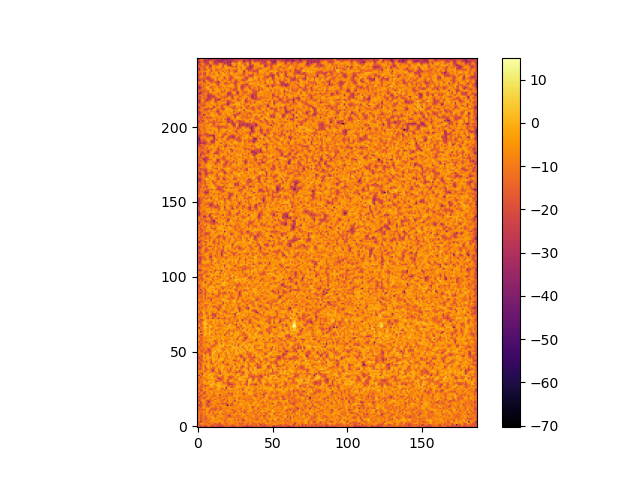

Values plotted in this chart, from the file beside it:
-1.835636286024195485e+01, -1.548003815477935774e+01, -2.610887058539081451e+01, -1.685695924683105673e+01, -2.009936029148014569e+01, -2.872075287446529046e+01, -2.267209801832988347e+01, -1.366308862084837195e+01, -1.312464940628737153e+01, -2.700893709093513095e+01, -2.182182903775196792e+01, -2.217985126932363471e+01, -1.541083319998837098e+01, -2.244137902740451196e+01, -2.238691461027590535e+01, -2.878307958231278718e+01, -1.981635922414675477e+01, -2.688766991510217252e+01, -1.694058948089249483e+01, -1.720273651707868368e+01, -1.309824029465606721e+01, -1.680889506221483032e+01, -2.160249586711806558e+01, -1.773848234727187645e+01
-1.801116181034734609e+01, -1.577852505271843953e+01, -1.175189232106389703e+01, -7.997475046572227519e+00, -9.035189857427669224e+00, -1.291231927705013760e+01, -8.598074320365194367e+00, -7.995229154411561012e+00, -1.148736452551548837e+01, -1.172576833162675136e+01, -1.705372600668124505e+01, -1.600930077783642247e+01, -1.542371406559339775e+01, -2.026278325138112990e+01, -1.534374542929476348e+01, -1.947559598102904488e+01, -1.721016481651795971e+01, -1.064290634890875431e+01, -9.876727352163353402e+00, -1.187290941325797000e+01, -1.715837097496309838e+01, -6.345715591804548694e+00, -6.636195552141625598e+00, -1.936141871136642578e+01
-1.692011190471886550e+01, -1.589156952638954934e+01, -8.447407959023928825e+00, -3.632461645659092575e+00, -1.078182621752572778e+01, -9.313171839330257384e+00, -9.220779802278288528e+00, -1.455409942670694612e+01, -1.627093328919799120e+01, -6.191212705396951677e+00, -1.090596844629118323e+01, -1.148616424368099409e+01, -1.673056975644379918e+01, -6.163345291566826312e+00, -1.970381061034538206e+01, -1.985797437599878990e+01, -4.610430454111330789e+00, -7.587141871282245376e+00, -1.043902318644821392e+01, -1.758913426406888192e+01, -9.441770874406397951e+00, -6.003415966925636837e+00, -9.140302511879964342e+00, -2.948636798890427180e+00
-2.752079596986032684e+01, -1.219460688576720386e+01, -3.008560337484208347e+01, -2.061153636532473854e+01, -5.341432499614757745e+00, -1.566822949132022735e+01, -1.301852986536531986e+01, -8.962350670074508585e+00, -3.840081171115743430e+00, -1.292783719192457603e+01, -1.571217978859830389e+00, -8.853162931278172110e+00, -1.272264656361455026e+00, -3.574981278411875962e+00, -4.799643787454638044e+00, -5.775469774539389256e+00, -4.329389008448082166e+00, -5.489674655197100961e+00, -1.607586067172942279e+01, -8.304697807197696235e+00, -3.342283520257274265e+00, -1.314176275324564003e+01, -1.189439023927732153e+00, -7.720150865165194887e+00
-9.429129648867359492e+00, -9.519811034042367837e+00, -1.873070745281802019e+01, -1.169568782575975874e+01, -1.476519660364198927e+01, -1.140007091885466295e+01, -1.109722297111501632e+01, -1.505733135492519459e+01, -1.042928344009939323e+01, 8.701057793865563106e-02, -8.431170547975625595e+00, -1.134909061702969346e+00, -1.368610465776199092e+01, -8.422142820173208477e+00, -2.282661063541233659e+00, -3.543925426155253966e+00, -6.555108664977733923e+00, -9.504427720436982696e+00, -1.500948583101651934e+01, -1.147263563328813341e+01, -9.950821923658933699e+00, -4.750250809705996780e+00, -4.814949068414740907e+00, -1.081657879536233580e+01
-1.159098828055208230e+01, -9.548088279423241787e+00, -2.141520370482996682e+01, -1.585822835792225938e+01, -1.030387316089512595e+01, -1.732540851951152661e+01, -1.810515522231684926e+01, -5.684781215824536993e+00, -1.304493586800830229e+01, -1.200059044525749741e+01, -1.395299142715195062e+00, -3.907733576953974719e+00, -4.439493801256015004e+00, -4.022929941854370028e+00, -9.419523380362916143e+00, -9.568566586101583837e+00, -1.564104685161552410e+01, -4.964706379101528455e+00, -9.445666928554951269e+00, -1.546641590656091303e+01, -4.950305679931059188e+00, -2.210963383079926459e+00, -3.006831138926260305e+00, -2.412700241881024166e+00
-2.584254602931824607e+01, -8.812878431056239137e+00, -1.706882037298764843e+01, -1.273809539931780144e+01, -7.124550738120264626e+00, -2.133936069489029919e+01, -1.007513436739387203e+01, -5.932422610664170648e+00, -8.417964138061277524e+00, -1.421906029515726644e+00, -2.169467267402351573e-01, -8.088510611498247016e+00, -1.266526326559819715e+01, -5.808318403501012916e+00, -6.542337347165777750e+00, -5.748316543667853828e+00, -5.108747455196974485e+00, -7.587212131059066778e+00, -9.797419119476064253e+00, -8.131459868500769517e+00, -1.632367224975343589e+01, -1.021034254529786800e+01, -1.668344861163630100e+01, -1.013369019041563490e+01
-1.264360726389908329e+01, -8.133507313659102067e+00, -2.154983784995634366e+01, -1.375138958401451106e+01, -1.106873858870850214e+01, -1.224901847957242929e+01, -9.421756060991247850e+00, -9.991937064715568084e+00, -1.344471086982311103e+00, -1.406950567228448357e+01, -3.571945041377122543e+00, -1.464105994873576222e+01, -1.704212747044011422e+01, -1.896446292427463209e+00, -6.009230349375243918e+00, -4.683904217433887851e+00, -2.549922030934083761e+00, -7.122661736160573298e+00, -9.575416432691021384e+00, -1.290471375138037224e+01, -1.478689286332079966e+01, -3.114527102850866314e+01, -1.487355036449054779e+01, -1.223582835634407573e+01
-1.382769159290609906e+01, -1.066329812349359862e+01, -1.319597966929712918e+01, -1.706618684411295561e+01, -7.489573870533412503e+00, -8.788763403016400133e+00, -5.031576650626798042e+00, -2.339514591345316141e+00, -1.163980955876351864e+01, -1.470936655487851130e+00, -1.449407848290161027e+01, -9.049117676232036445e+00, -1.080559313180445358e+01, -1.661790071687193659e+01, -1.158753350894196288e+01, -3.436464498061605255e+00, -1.137140174296617090e+01, -1.794182221712690506e+01, -9.914231643018789342e+00, -1.286085305386816557e+01, -7.559911957308691477e+00, -1.530255171567441863e+01, -1.046836831785448219e+01, -5.497073547695459972e+00
-8.965660293406157777e+00, -1.023726509880736657e+01, -1.565029653066716975e+01, -1.031297619508115915e+01, -5.525657311349294609e+00, -1.391974551503385982e+01, -3.587995153381670743e+00, -1.385834009625897423e+01, -1.279879321354095012e+01, -2.863621674133491446e+00, -1.586107329198203075e+01, -9.213846917909073397e+00, -6.379957627622447447e+00, -7.688372896745965690e+00, -8.117282159950775622e+00, -1.259264342500641121e+00, -8.258696174729626804e+00, -4.634169973106474494e+00, -1.011760825717867363e+01, -1.127941097211542143e+01, -6.377085061672913113e+00, -9.342980016566700741e+00, -1.320873795098441228e+01, -8.796639006470702071e+00
-9.647200897141221532e+00, -1.208922496036798933e+01, -1.046031018368627663e+01, -7.433990905815479167e+00, -6.801129160697466425e+00, -1.102763002878105247e+01, -1.274956510162990941e+00, -1.025562141161888263e+01, -1.676517991547687458e+01, -7.977887010620477781e+00, -1.200850762751885270e+01, -8.113744622696525965e+00, -4.148944373718123302e+00, -4.798621468468160067e+00, -9.904214674771848692e+00, -4.900525857196261215e-01, -6.025399549505980890e-01, -1.444418917379000433e+01, -1.174670792490421078e+01, -9.541796684957452257e+00, -6.284159144384916296e+00, -3.520056683758281402e+00, -4.152695298020891101e+00, -1.118449129646620754e+01
-1.253412249281309343e+01, -1.784598621295212695e+01, -1.616484206140248148e+01, -1.931001707723807570e+01, -1.277193766702327871e+01, -1.339582267625376844e+01, -3.551666631993127154e+00, -2.670508270264037698e+00, -1.374303808873534294e+01, -1.740114021405001310e+01, -1.050036142642491299e+01, -1.993171098563734134e+01, -2.438476800327397598e+01, -9.052587660192893182e+00, -5.891991827895858513e+00, -2.381591682892142359e+01, -1.232552211904095785e+01, -4.049934202219695578e+00, -8.464801318166777833e+00, -5.718971847172213963e+00, -2.327935894683082374e+00, -1.026622280131215526e+01, -7.016419488742453581e+00, -1.848180405236750801e+01
-1.269189281222538668e+01, -1.497633937282010841e+01, -1.290231439816642123e+01, -8.992505190213925914e+00, -9.128990977635764281e+00, -8.371939916142355997e+00, -5.004854984985687594e+00, -2.637805978454842659e+00, -5.935757920803093945e+00, -1.331701600878357894e+01, -2.223062288828367983e+01, -1.281549807446486255e+01, -1.733417864781718620e+01, -1.680388802835156525e+01, -6.956482822819484824e+00, -1.604977564917956556e+01, -1.327786248546981795e+01, -1.196802760393684117e+01, -5.955610718388538061e+00, -1.230118899065614890e+01, -1.313509319256224828e+01, -4.875811892746283682e+00, -7.469697603198303781e+00, -6.019133302890664616e+00
-1.688344975220041277e+01, -1.131267035866330772e+01, -2.419336995862087036e+01, -9.796361779611197917e+00, -8.732997951712918594e-01, -9.545652827484264691e+00, -1.026331296476727672e+01, -2.390858466424133155e+01, -8.892828754007695125e+00, -4.658828221649506496e+00, -6.613837984004192094e+00, -5.431087481673564810e+00, -1.652016161570677610e+01, -7.064387223889315948e+00, -5.820801036304458442e+00, -1.606948029383964638e+01, -1.155216783606609177e+01, -2.952985238398839751e+00, -4.859314272636408027e+00, -7.561143027046846044e+00, -5.908599817261636744e+00, -8.083706996634145270e+00, -5.470380088900359539e+00, -6.388626837490970267e+00
-2.160528330112695983e+01, -3.274018240473544239e+01, -1.999226245917506262e+01, -1.588660088025092243e+01, -1.056419658400817951e+01, -7.778307931101222650e+00, -1.922561518131593061e+01, -2.147653866083773266e+01, -1.865886454714196319e+01, -9.875233645462920151e+00, -8.835684887748797678e+00, -9.932670123453819500e+00, -8.246520293269586688e+00, -8.836779710238653607e+00, -1.138829210816301440e+01, -5.364940738276811949e+00, -3.450428156020486803e+00, -6.855240793386264464e+00, -6.052984419492341672e+00, -1.335461432052447961e+01, -5.751448192481628752e+01, -7.871525297959949263e+00, -2.099116788602949413e+01, -1.773892889726700872e+01
-1.455531084895905813e+01, -1.058646820858433202e+01, -2.073875509885475665e+01, -1.536202787956310978e+01, -5.204978718885808320e+00, -6.468355416078757081e+00, -2.710390910696327538e+01, -1.053317913414440632e+01, -1.143320159684476423e+01, -1.285177832259693531e+01, -8.383750177572213858e+00, -4.662431039479165484e+00, -6.761416236492310716e+00, -1.199483398649645949e+01, -1.451817544142155292e+01, -9.613005462289525127e+00, -1.546254021142592805e+01, -2.379231550043413534e+01, -1.229688667177494743e+01, -2.574109266697803378e+01, -1.453413906845823789e+01, -5.501449790610108970e+00, -1.277951277978752920e+01, -2.410542762055786170e+01
-1.508679506735846054e+01, -9.491620370695281750e+00, -2.865176952764336704e+01, -6.601997039168271186e+00, -8.182658747166549063e+00, -9.956574768641818451e+00, -1.080519362806114891e+01, -3.226068640696387035e+01, -2.060384522724514511e+01, -6.656688709295447204e+00, -5.958481048885102993e+00, -3.872590564765673982e+00, -1.088557464584254575e+01, -8.117276472985189173e+00, -3.992109568187776070e+00, -7.751343891149798715e+00, -1.221858735233156246e+01, -7.197322085786280965e+00, -8.703869867720271714e+00, -1.213460304858982397e+01, -8.515641689034277206e+00, -5.954171237152240614e+00, -2.139685172742499919e+00, -1.224398848257751204e+01
-1.389451138845202038e+01, -2.661739242109609194e+01, -1.348681053122780327e+01, -5.155577189806828109e+00, -1.698204649649520892e+00, -8.235714639106557655e+00, -1.848332360195568924e+01, -2.608964466978326868e+01, -2.117414496813498204e+01, -9.355125187050374436e+00, -1.553626871039382706e+01, -3.981838735932667461e+00, -2.431612593076351025e+00, -7.645647466464433606e+00, -3.632360134804742735e+00, -1.131276256216903775e+01, -1.330158355408143755e+01, -1.333884483671513621e+01, -4.711536271431974399e+00, -6.776890851475750210e+00, -2.180573948370077630e+01, -2.830555711271482533e+00, -6.224777117692572581e+00, -6.150802427514939552e+00
-1.622314229033993271e+01, -1.690184621998659509e+01, -1.201685929540663267e+01, -9.303118591399133663e+00, -8.414624692430972885e+00, -9.289307641295303952e+00, -7.988732944098729583e+00, -6.861766505651369918e+00, -1.793606231797251738e+01, -8.763385306558436838e+00, -5.138185756792459813e+00, -1.139662578145517102e+01, -1.830896218186046909e+01, -5.352436484341000167e+00, -8.609923411295435258e+00, -8.585490082147755331e+00, -9.674570201257445490e+00, -1.222387998326151859e+01, -1.698854396970023473e+01, -6.699259715258540915e+00, -1.243904982847926455e+01, -1.672442744338643594e+00, -8.565803647851945257e+00, -2.508689682800460119e+00
-1.328783161865247031e+01, -2.178080279740750314e+01, -1.651281585731286228e+01, -8.624148166696667062e+00, -2.625291568536942677e+01, -1.589412537703417883e+01, -9.020027037981195761e+00, -1.886145655029885404e+00, -5.703628747618953554e+00, -1.540465535563713928e+01, -8.004361970447908092e+00, -3.334336925930159179e+00, -3.077354877930563504e+00, -1.098172290408209584e+01, -1.091231848690691741e+01, -1.533844665469747071e+01, -7.558119057851248712e+00, -5.095391752648914974e+00, -1.032454071213345692e+01, -8.677064439517430117e+00, -9.712721015834905103e+00, -1.007958859438427890e+00, -3.754483046233291876e+00, -9.169693750697803125e+00
-1.078904404480113399e+01, -2.073882643467742426e+01, -1.548838528363705791e+01, -1.302556138680334996e+01, -5.152308689419009546e+00, -8.958647145806747147e+00, -1.536551834934256533e+01, -8.901660119386331615e+00, -7.845107119587453326e+00, -6.388036595533613138e+00, -1.305143947382784830e+01, -1.820161700914864156e+01, -1.065788663032855155e+01, -4.628214249637661482e+00, -6.132526854118954596e+00, -1.632584321936159455e+01, -7.226389814828353408e+00, -1.477470485474741579e+01, -7.601643128890980705e+00, -1.957635419049510972e+01, -8.532416572766161167e+00, -1.275996999630229567e+01, -8.607916372278641148e+00, -6.795299893403305092e+00
-8.211892319992065481e+00, -1.016632230972944484e+01, -1.809158645490917294e+01, -1.642824999131604358e+01, -1.202388185879540572e+01, -6.555554266085885651e+00, -1.268282621311555225e+01, -6.318073767070274016e+00, -3.663146305215871923e+00, -4.380717269476163800e+00, -1.413516287987087061e+01, -7.579425995721818410e+00, -1.236989426800765024e+01, -3.264512788283782108e+00, -1.075331337270234400e+01, -2.937839584646965108e+01, -3.848490937328816752e+00, -6.692589476473433940e+00, -7.509423018369770553e+00, -1.102205275294378950e+01, -1.190608627490187743e+01, -6.601821572860661291e+00, -1.265100322559048429e+01, -2.599039210712624026e+01
-5.896300776007326050e+00, -2.738183603435421887e+01, -6.650421896868381921e+00, -9.908382458626828537e+00, -2.080038243172249679e+01, -2.209442048652014989e+01, -3.549464083802869041e+00, -6.404028050598644661e+00, -1.428135544790295697e+01, -4.119003007612839440e+00, -5.881954355768746368e+00, -1.380853295508464207e+01, -1.980760382654591645e+00, -2.197707961964872059e+00, -2.234346132790405282e+00, -2.433522252622854154e+00, -5.360931881374715324e+00, -1.006480916805720760e+01, -1.135528779406873667e+01, -3.465301436323505513e+00, -1.457658965043860277e+01, -2.363162840406826604e+01, -1.135897344247874763e+01, -2.015789007095035146e+01
-1.269902848817184449e+01, -5.677327003633985569e+00, -1.644719790292323935e+01, -9.607004842237298448e+00, -1.141619862144500175e+01, -2.041651875115624648e+01, -6.268956852702879168e+00, -7.125610055027840062e+00, -4.245046193988727623e+00, -3.017890827718800573e+00, -2.875650327590313804e+00, -1.653181019939066587e+01, -3.048714261303961948e+00, -1.002257118912405609e+01, -8.717351663179348620e+00, -7.846233411405931335e+00, -1.014708686296734541e+01, -5.211660020832567852e+00, -2.767525497527889122e+00, -7.283473467009640601e+00, -6.737571625370332384e+00, -6.350083306354040502e+00, -3.616941692499579641e+00, -6.467543028951268091e+00
-2.287727949372310476e+01, -1.017334935124321404e+01, -2.426216968862953394e+01, -2.177652657958142868e+01, -3.429343476340551700e+00, -4.513702960081280580e+00, -5.046479491830469399e+00, -1.005178057060474295e+01, -6.648606270601305823e+00, -8.382427060047323408e+00, -1.118562278170392688e+01, -3.087753414625919568e+00, -7.349047227677719007e+00, -3.118263240450999341e+00, -1.948518113322555756e+00, -8.063630373896748083e+00, -1.167492687833456877e+01, -4.354863142860240899e+00, -1.878962631461882182e+01, -4.192662674032765935e+00, -9.413011480038464995e+00, -1.246854961029610109e+01, -5.581015477164519289e+00, -9.675625481309280573e+00
-1.302157172923417505e+01, -1.338391033813621611e+01, -1.469338800707912007e+01, -9.233730068733295937e+00, -1.830061583242244438e+00, -1.638240405088256679e+01, -1.053233204427703296e+00, -7.326226072881983242e+00, -1.276326192210592581e+01, -1.922345799464858374e+01, -1.305107407499542838e+01, -1.020341340665303242e+01, -7.941711261702803171e+00, -2.460207444248394992e+00, -6.320661510232048474e-01, -1.595973733065453537e+00, -1.387499227248308387e+01, -1.595330347851804476e+01, -1.769578761352670115e+00, -2.629282300299687591e+01, -4.260237104673283426e+00, 1.678649409954043659e+00, -8.139176057264446706e-01, -5.004520585566919699e+00
-1.422178071246018582e+01, -1.229567388511734549e+01, -1.686766479558846044e+01, -1.657892186251211442e+01, -9.395443520223112799e+00, -6.708451783524148837e+00, -6.931808905698537693e+00, -4.565402656205520771e+00, -2.452472942183803184e+00, -1.931196001226493930e+00, -2.139668795238309329e+00, -6.661799130500414279e+00, -1.472173227785869898e+01, -4.976412812693334686e+00, 2.035053344313529244e+00, -5.035403714474091075e+00, -2.431040242761505432e+00, -3.649005810967000052e+00, -1.073547266510948672e+00, -2.744453678363833049e+01, -6.601505662027451038e+00, -3.865505025861665445e+00, -1.711239591243210612e+01, -1.790010905100873018e+01
-1.519347227068719342e+01, -6.854432523339174743e+00, -1.693739447696894018e+01, -1.088421854203805061e+01, -1.204238242185251906e+01, -2.558380092658764227e+01, -1.606534304497564847e+01, -1.229113221362793951e+01, -8.486471471749734263e+00, 2.084349378046579382e+00, -2.374173362074608828e+00, -1.041934312067506241e+01, -2.158415536187423545e+00, -5.613956699288744634e-01, 3.321278300730405864e+00, 4.022308566436494814e+00, -3.223429536273197726e+00, -1.535012407183530048e+00, 1.386732716265197674e-01, -3.275686147147724547e+00, -1.499601709106652692e+01, -1.250354638930948425e+01, -1.114581707731517035e+01, -1.670656080801916232e+01
-1.154733798663663258e+01, -8.454929878411380884e+00, -6.492263390086295161e+00, -2.221609290789859159e+01, -8.737220637467881801e+00, -4.304717401604193583e+00, -4.744853103152226304e+00, -7.602150331139192474e+00, -2.810391126526742056e+00, 3.218241020287949006e+00, 2.847771808521732950e+00, -1.379802330549475098e+00, -5.546587703938998359e+00, 4.833623344143471723e-01, -1.233431302989870526e-01, -1.884914313416165887e+00, -7.893905017102198940e+00, -5.049051753909157725e+00, -8.150437243307553814e+00, -7.414358235750222903e+00, -1.322475699544486893e+01, -3.343835114504508255e+01, -2.032807955420261692e+01, -2.495614117169392898e+01
-2.240585256561012173e+01, -1.586500891746154451e+01, -1.123881274346162762e+01, -9.774575767198887988e+00, -3.636966689439706801e-01, -2.796861171922585321e+00, -4.142903168050056983e+00, -5.944210616042953088e-01, -3.724618386385767366e+00, -9.612302478296815167e+00, -7.015220472625666170e-01, -9.614136975470026769e-01, -9.894343957154422498e+00, -4.600081861216292367e+00, 8.247094551701580900e-02, -7.567351549808067901e-01, -1.024946869475815925e+00, -1.892905442730764420e+01, -1.369830734204366607e+01, -1.346528812554518062e+01, -2.005063022889805424e+01, -2.051761620950257736e+01, -1.416175635451102721e+01, -1.098369988168301248e+01
-2.257928709127460110e+01, -1.350718588726792291e+01, -1.076060167095507225e+01, -1.432690549587796625e+01, -3.802326116764281672e+00, -1.434456775706369314e+00, -1.263851315777760398e+01, -2.972039352668644607e+00, 1.800841589132439746e-01, -6.979560560093271970e-01, 2.193236285473654679e+00, -7.726847403190975960e+00, -1.483080065354787358e+01, -2.218984117975455561e+01, -7.762043302040537718e+00, -1.268664554932304611e+01, -9.326841893818061280e+00, -9.658919470023741738e+00, -3.215687769401469165e+00, -7.006439902905934325e+00, -2.023736239248677293e+01, -8.622366209611273646e+00, -9.392510012962862476e-01, -2.847069062301153419e+00
-2.100598188624974938e+01, -1.082319898191961727e+01, -8.380943427299671455e+00, -3.781140260514876950e+00, -6.847653234714630166e+00, -7.100014591561796706e+00, -1.362116185635690613e+01, -7.875406515267563634e+00, -8.060334631579674891e+00, -6.064765699526332376e+00, -4.022296051703894371e+00, -2.229156848116185863e+00, -1.102037028952346631e+01, -8.036539589147000839e+00, -1.355397642439188033e+01, -2.408593604498487650e+01, -1.910814386307568213e+01, -1.281882695937132333e+01, -4.178921442562961275e+00, -2.465625911024863726e+00, -2.003040187610791278e+01, -9.833231931577937956e+00, -3.596695682360352642e+00, -4.012820642990445386e+00
-7.342041016333019421e+00, -1.503682624675542456e+01, -1.541345037477414515e+01, -8.473587445352949388e+00, -1.460206470715048788e+01, -1.093328870750564441e+01, -5.251328914731628217e+00, -2.925247016245020149e+00, -2.480148529127345736e+00, 7.327141323923880289e-01, 7.298109977386946223e-01, -2.958274883095742602e+00, -2.710333000180030538e+00, -1.416299483694250583e+01, -3.211086080824251354e+01, -2.025097518831697130e+01, -1.707303397056200822e+01, -1.409605964329255556e+01, -5.326804949018284496e+00, 1.177693381996760102e+00, -7.011293866713863565e+00, -1.811931354091712620e+01, -2.132732836679448951e+01, -1.249424296510676413e+01
-1.071213431486441259e+01, -6.981817236848671726e+00, -2.039988008336813863e+01, -7.856841894642303537e+00, -5.677028918006520541e+00, -1.642585101239148582e+00, -5.119576655842347890e+00, -6.945871876457418992e-01, -5.540469683613715723e+00, -1.049597729936882828e+00, 1.212189531261156139e+00, -1.712896319178437921e+01, -7.575437087008105586e+00, -1.551214782901124245e+01, -8.696788489792357524e+00, -5.997850178158739887e+00, -1.558681658486489852e+01, -1.333362135356142453e+01, -1.776952844829442046e+00, -6.301890604420986364e+00, -7.596476692628235661e+00, -2.014365035829954564e+01, -1.958879957115546944e+01, -1.766225391216773133e+01
-7.267299123192247912e+00, -3.461751236200065307e+01, -7.954610808406650690e+00, -1.611635691842493401e+01, 1.741194588287557632e-01, -5.153808011973223024e+00, -1.124509219438750485e+01, -7.563487476106438567e-01, 6.704918887657728144e-01, -4.663118448494675050e+00, -1.250915375401595364e+00, -9.464023648823104651e+00, -1.152540133639453046e+01, -1.049315468286930120e+01, 2.059778955523984198e-02, 4.707539375013722327e-02, -1.632099974218082394e+00, -1.478912858759827031e+01, -4.762607250874205889e+00, -9.177102470254315802e-01, -1.974505556263439487e+00, -4.635746597818692472e+00, -9.972876936666775549e+00, -6.554466321474329504e+00
-1.094433165004548059e+01, -6.833997494850335030e+00, -1.164989341825721425e+01, -3.361450831274735407e+01, -5.890641727582160314e+00, -5.439145525331287034e-01, -4.860584579550671691e+00, -6.660356013330630987e+00, -8.166811870809993490e-01, 6.186063706077539193e-01, -4.236987102040942865e+00, -1.785015326579530104e+00, -4.986639204272877102e+00, -1.107181424815578552e+01, -6.528891246102295653e+00, -3.215859391828445979e+01, -1.003997192301394747e+01, -4.351248531717991641e-01, -2.486185960721935650e+00, -3.907973192658238837e+00, -2.942720068334317318e+00, -1.542909377603084220e+00, -2.826364056077171227e+00, -3.876137377308635834e+00
-1.088123707699429588e+01, -9.822818844998391086e+00, -1.415849967799668718e+01, -7.377604402162695862e+00, -1.042621350704210847e+01, -9.822828548553676598e+00, -6.508845713926067589e+00, -3.576827976297794365e+00, -1.069664100830164166e+01, -7.271018598163649038e+00, -9.647330793766835555e+00, -7.366953019600296138e+00, -1.368307631823421922e+01, -5.948166711960207742e+00, -1.736440018810160524e+01, -1.775958790423139178e+01, -4.029490687507859548e+00, -8.214647010189068510e+00, -1.369269060046891251e-01, -6.380584466764210205e+00, -6.860738364126495625e+00, -2.497708352478084493e+01, -2.577651833505881562e+00, -9.255224620989132234e+00
-7.377791801730521293e+00, -5.207821044141658362e+00, -5.878549548857150420e+00, -8.836242954706339248e+00, -3.657129155903924733e+00, -2.251893746450598854e+01, -6.236784462175374522e+00, -3.936919983362032305e+00, -1.677336003264609188e+00, -1.591953504434575883e+01, -3.248114917762570286e+01, -1.960072693468996619e+01, -1.762479187532106195e+00, -8.098006546339233669e-01, -1.587599031416178263e+01, -1.491895582536750808e+01, -3.079153720798143978e-01, -1.657780715211596201e+00, -6.768588506295875717e+00, -1.122424903398422602e+00, -1.730018797191533864e+01, -8.835942085312778360e+00, -1.673816776135534212e+01, -3.521974967924718314e+00
-1.039082163825698757e+01, -2.069485004708572973e+01, -1.970264438453516220e+01, -1.182260828089322402e+01, -1.748159966518824326e+00, -1.006530588911838464e+01, -1.964449554040247037e+01, -9.003137308326698118e+00, -7.840592983878137190e+00, -1.728053349367414171e+01, -1.726305822054522565e+01, -1.880796129890636337e+01, -9.252972022886167824e-01, -1.972142015305112794e+00, -1.933957573165999833e+01, -4.454083554039337756e+00, 1.838644102461544083e+00, -9.425249139756765260e+00, -6.422011001860338908e+00, -7.078894133184871151e+00, -1.356770306957360894e+01, -7.832721061539830387e+00, -2.014238760024191066e+01, -8.314840809032070013e+00
-1.407530609434256874e+01, -1.496817633839614814e+01, -1.634404549896193259e+01, -8.066796336891894015e+00, -3.128208210537220424e+00, -2.099943766394688183e+01, -9.269916312065408448e+00, -8.952223124846592217e-01, -3.045227957760216597e+00, -9.086993714155360280e+00, -1.234523048944068435e+01, -1.910754588754765138e+01, -7.023375487902797865e+00, -2.662250846978004848e+00, -1.938489639397096509e+00, -6.596166876993728501e+00, -3.038499468437171336e-01, 1.154333985605600521e+00, -1.113371447314218088e+01, -3.547623794949168019e+00, -5.665539267090860420e+00, -3.358009672811269608e-01, -1.840757743620958564e+01, -2.956776434575742574e+00
-6.409907573922826174e+00, -1.229152195900084799e+01, -2.107836147400811910e+01, -9.906671768450131310e+00, -3.848284497196465814e+00, -2.007838755866546165e+01, -2.504396723455783125e+00, 3.178549247088912288e+00, -9.562808978887909817e+00, -5.865637687676081811e-03, -8.828848493181515877e+00, -4.761720165076379629e+00, -4.939629992521756385e+00, -1.402811441507147983e+01, -1.907210263508585246e+00, -2.505066729408370385e+00, -6.274594475433414864e-01, -2.333673008786397496e+00, -1.140745399846191610e+00, -7.216517339990281776e+00, -3.601340009354234706e+00, -8.247436903228926752e+00, -1.120545163466302396e+00, -2.081324890811931283e+01
-1.523899195051627942e+01, -1.541126935875323234e+01, -2.116905902987745236e+01, -8.995499068427765366e+00, -4.571747962606598215e+00, -1.184250967217612072e+01, -5.137513798278278365e+00, -1.882034978210218146e+00, -3.661317768181709731e+00, -5.212325995428521708e+00, -1.323094094184886771e+01, -1.915756053174216822e+00, -1.476773562356990421e+00, -1.137620364337116285e+01, -3.257418765668776306e+00, -1.003516542262170219e+01, -1.270628682587734426e+00, -4.898968321235879775e-01, -1.357648189367167291e+01, -1.172851483600262412e+01, -3.073466854810381221e+01, -4.428586909448036124e+00, -1.008225979172988929e+01, -1.703860304173504536e+00
-2.229026061642229806e+01, -1.907898273438553716e+01, -2.161644082908217968e+01, -9.713742489847064121e+00, -4.395502923815333141e+00, -2.424964896813979642e+00, -6.416404443348914910e+00, -4.532412500188640614e-01, -6.374479989477650932e+00, -1.960978365759207520e+01, -1.321773333402334316e+01, -8.878411807900171482e+00, -2.002278825773586401e+00, -5.241276354526753778e+00, -3.012175309100289411e+00, -7.373938311680200641e+00, -7.936773507323584553e+00, -1.740895237756600977e+01, -4.529221065959942116e+00, -9.512966105011939177e+00, -1.298787533332493283e+01, -1.067630075877832496e+01, 3.046503375816588810e-01, -4.565145767674358979e+00
-2.138605646999995713e+01, -1.625277079845064065e+01, -1.427921430519344348e+01, -7.404602029080635361e+00, -1.257245587676386123e+01, -9.750478877231470776e+00, -2.131545572909976016e+01, -7.044099482123832301e-01, -5.948130542952309696e+00, -2.080357272690249459e+01, -2.045504852223084313e+00, -1.975086345464907467e+00, -1.544265272181302961e+01, -1.113058764727300920e+00, -7.086447277690320234e+00, -6.498114017789879959e+00, -9.198327929471139086e+00, -2.670248070783003769e+01, -7.626464599040502890e+00, -5.570003037620709918e+00, -5.155117994524509584e+00, -1.684173130621634540e+00, -4.841971046981799809e+00, -2.230008665056891104e+00
-1.768630149729119694e+01, -1.200641519485141195e+01, -1.548906454829110402e+01, -2.675618271075945742e+01, -4.841193014799332062e+00, -4.633062361815525776e+00, -9.229155263886582361e+00, -6.178336102184545098e+00, -6.051246120623905433e+00, -1.663673050249444785e+01, 1.020637898434434643e+00, -2.437925025733272300e+00, -6.695260352198012299e+00, -1.101815337697166619e+01, 6.885372527115558583e-01, 8.756114924006140887e-01, -2.195385208369401653e+00, -3.071932729832868247e+00, -9.764516100923501085e+00, -6.651280840446611720e+00, 3.477674954375632455e-01, -8.615633133808206168e+00, 4.716200956227440955e-01, -7.711102502674687109e+00
-1.854795889860740843e+01, -1.872679584960444643e+01, -1.972065219161451211e+01, -1.040259783584133046e+01, -2.476531520775308248e+00, -6.917652637791902315e+00, -3.365332694976868488e+00, 1.958702174235968096e-01, -7.081385903097220158e+00, -1.461012657182798158e+01, 1.149992322578917925e+00, -1.031592894127018933e+00, -7.819828856928074945e-01, -1.025135199558508736e+00, -7.268374034564971886e+00, -1.002797163549921322e+00, 2.500311647452480912e+00, -8.569973716763505944e-01, -1.302463564382879113e+01, -3.790970584367423513e+00, -1.765311241131533393e+01, -3.888862225333715283e+00, -6.875273002354298058e+00, -2.671086399729935668e+00
-1.784261906400347186e+01, -2.400855752731803960e+01, -1.333175124863592487e+01, -1.624480544384778113e+01, -2.410764778249120610e+00, -1.536392669225005214e+01, -2.489520765581999751e+00, -3.092185887692663115e+00, 4.015658398974661925e-01, -2.473717242697007990e+00, -4.173786204448788340e+00, -1.922869003472754468e+00, -1.099320125869716058e+01, -3.166878043906962148e+00, -2.088484307223961167e+01, -3.086337521749915158e+00, -4.000711020417523578e+00, -2.381815147557686974e+00, -5.907949246392116827e+00, -1.261605759181294850e+01, -4.949804840275191964e+00, -2.081575203562869014e-01, -2.307408872720194459e+00, -1.585348984423482044e+00
-1.839207120769444259e+01, -9.617478188146638018e+00, -1.747485117609754468e+01, -2.654130542491596501e+01, -5.454016125570558815e-01, -6.457676363310299594e-01, -7.334716304543552390e+00, 3.194999476785421177e-01, -2.107741418311463377e+01, -1.044717743468879689e+01, 6.442075875794547879e-02, -2.958791848474056962e+00, -1.827714767912369309e+00, -1.876903979625615948e-01, -2.218729610500066229e+01, -5.617362356326935924e+00, -6.089435848768339987e+00, -4.267056054461616732e+00, -2.757689478692997742e+00, -6.453948859215996592e+00, -1.384206124874491906e+01, 1.471656358813963950e+00, -5.373043184439981523e+00, -1.378202364591201601e+01
-2.472849107187944284e+01, -1.420207631442537277e+01, -1.150078179771804265e+01, -7.008841767684535817e+00, -2.371862567416974876e+00, -1.677665766528743063e+01, -2.820876049163134613e+00, -4.237403451949846911e+00, -1.813514708865657710e+01, -9.281892534626637215e+00, 3.211939035064536263e+00, -9.939901004070604174e+00, -1.464921087518411769e+00, -8.605523431947615265e+00, -1.032125906793860182e+01, -1.058569856385778785e+01, -2.409689857975190197e+00, 3.878867572527894964e-02, -3.604127937610863697e+00, -1.667096613547906259e+01, -7.518120976194736516e-01, -8.264650952501989778e+00, -1.497469066717377117e+00, -5.687755099175535456e+00
-1.004757282057099310e+01, -6.505548984637627541e+00, -1.001612340017004854e+01, -1.317068174702037631e+01, -9.195681556349681429e+00, -2.321381079570787165e+01, -1.230670180918052736e+01, -1.142229268037884538e+01, -1.750139647467324622e+01, -1.061658796597445686e+01, 1.948677824124424252e+00, 1.843438519808496601e+00, -6.941546186057621526e+00, -5.889053934036445170e+00, -3.345524758168637369e+00, -9.037362180367980002e+00, -8.754745044651583541e+00, -3.313257896693437399e+00, -6.804537315955484722e+00, -1.264984217194175642e+01, 1.814019615522306728e+00, 1.626093544951204617e+00, -1.292639080874876178e+01, -3.332894027737637987e+00
-1.554442957221555943e+01, -5.325780841341959615e+00, -1.399079027545220910e+01, -1.869201196597667902e+01, -1.007738169840983389e+01, -1.460528569378345587e+01, -1.483018232789702573e+01, -1.643908813584645046e+01, -2.094504634997646519e+01, -1.276598004910534456e+01, -3.644307226196890070e+00, -2.404912590993019406e-01, 3.668630294158882421e+00, -1.377629477261010393e+01, 2.509837556180448459e+00, -3.693394699373094836e-01, -5.016973703001169405e+00, -8.544279460700980877e+00, -1.834881703777834439e+00, -3.349782470818954749e+00, -3.809286606295952254e-02, -7.806751390131765334e+00, -3.620458611937790838e+00, -2.287360557293033558e+00
-6.105248472883884503e+00, -1.220070390288416462e+01, -1.539772740875949886e+01, -1.717522637536237440e+01, -8.160699108363994370e+00, -1.115948373205778488e+01, -8.511340895371084514e+00, -2.370001666127774342e+01, -3.054756886589822784e+01, -8.555745443098775382e+00, -7.650158234642310262e-01, -2.502982902978241331e+00, -7.326958029657696159e+00, 2.618337520501341054e+00, 9.147531989386477047e-01, -6.589905574657712872e-01, -8.466635955854872719e+00, -1.282702978232128999e+01, -1.299034838864869990e+01, 3.793941444479239644e-01, -1.815683415304908621e+00, -9.284413225921060331e+00, -4.083693846876080613e+00, -1.044371812085537865e+00
-1.007538445065351951e+01, -1.382945477585538896e+01, -1.193133886049603021e+01, -6.581065289696301335e+00, -2.073286717436158355e+01, -2.465025512091032933e+00, -1.268464913286823759e+01, -1.639295250124028058e+01, -1.354301151375959122e+01, -1.020509154227010384e+01, -5.682198757696306224e+00, -2.841835530145366828e+00, -4.130543095508421914e+00, -8.259373450351101820e-01, -3.727964407552711190e+00, -2.953289502115132859e+00, -8.812995310984689468e+00, -1.255761201866199706e+01, -7.242359331850424908e+00, -7.637782251763355568e+00, -6.089560535818588249e+00, -3.199900766063898505e+00, -5.958570906474975892e+00, 1.535338432848861512e+00
-1.268719672383175912e+01, -1.993283699546750753e+01, -1.181307781749167418e+01, -1.487132436476334618e+01, -8.045621123894539650e+00, -7.579667971186609066e+00, -1.053812511589057266e+01, -4.232090066881754709e+00, -7.094568953076353601e+00, -1.541760939952671450e+01, -1.429139118448966528e+01, -1.023006223712092222e+01, -6.739237316223402274e+00, -2.476312593769582460e+00, -2.597671993973115878e+00, 7.405134470354347576e-01, -4.321255576947945265e+00, 3.345906572788769906e-01, -1.313106504614345305e+01, -9.415888194665756217e+00, -3.939066236946048960e+00, -1.670895954989700272e+01, -1.388823180371085719e+01, 1.366471554229415686e+00
-1.176160362343736665e+01, -1.011890627000903642e+01, -1.913691695020282779e+01, -9.860796378081353453e+00, -6.654813535786246348e+00, -5.973669636480453349e+00, -3.028128377819415462e+00, -3.403809855933190409e+00, -2.342151663881034018e+00, -1.729773557092138603e+01, -1.075644137060985983e+01, -2.726345003899023567e+01, -6.862923674410906116e+00, -3.040638117559272047e+00, -6.602666497314459981e+00, 1.038926141813650172e+00, 1.996520151451012803e-01, 2.741459834699821574e+00, -5.789373264621894499e+00, -4.738254505814444073e+00, 8.050531640918751064e-01, -2.209351262338989930e-01, 1.354874786707041881e-02, -3.569356646159364654e+00
-4.423009671828229905e+00, -8.746212838434278325e+00, -1.786678531570242612e+01, -1.422010336305556066e+01, -7.344494717591314448e+00, -9.398800882404620083e+00, -2.108921275108072368e+00, -9.970095231458246943e+00, -1.759184206895665881e+01, 6.904861307613361365e-01, -4.999018102486038728e+00, -5.084024868974052147e+00, -2.120940766419449730e+01, -1.444222831233507520e+01, -1.290620569212381996e+00, 9.643936415591276567e-01, -2.269625822184829644e+01, 6.338705157437922733e-01, -2.061472055972331852e+00, -5.506453069458726368e+00, -8.232104462995124550e+00, -7.980326036176350613e+00, -2.080661660861602869e+00, -1.812773519740314043e+01
-7.856309153167122972e+00, -2.247272960032527322e+01, -1.186131336836727712e+01, -1.187988720026280376e+01, -8.988005515704479365e+00, -1.199242227266359961e+01, -2.219235338266831192e+01, -3.816690973272465204e+00, -1.074728307616566880e+01, 6.282162786324054782e-01, -4.896798686581497861e+00, -8.838835641966168666e+00, -1.457657048831487323e+01, -1.486012731537606513e+01, -1.857585909027609228e+00, -7.437256894367752835e+00, -5.004129665474243538e+00, -2.855043395263630046e+00, -3.363897949366867479e+00, -1.096585308132401693e+01, -6.203561897002305869e+00, -5.056542438660747152e+00, -5.564750395410754891e+00, 5.100855859559818573e-01
-2.408936844614273820e+00, -1.100653356834514440e+01, -1.516587980916774470e+01, -1.572191090113854095e+01, -5.390082681166264322e+00, -8.866000349520131607e+00, -5.125459355301968500e+00, -2.435382917096976740e+00, -3.960433590961653927e+00, -5.402497936443997339e+00, -5.055528756509407806e+00, -1.474568143155189759e+01, -2.021987712955174032e+01, -9.932721770454797650e+00, -1.905764459069883232e+00, -9.216236009939384743e+00, -1.595734781228573418e+01, -1.981153981685198850e+00, -1.274824623789452893e+01, -1.685535380290117402e+01, -5.515941707003293004e+00, -2.416719426695254302e+00, -1.109461826418155717e+00, -4.009351868347021508e+00
-2.714833382161030872e+00, -5.880262366880575797e+00, -1.450241561661866285e+01, -1.391723014224212562e+01, -6.075893116559902829e+00, -5.963427520680346205e+00, -5.626106236670063154e+00, -7.920927544674145615e+00, 1.106037950979696483e+00, 2.828910823721504930e-01, 5.099852628746863736e-01, -6.317433026809501584e+00, -3.612689918320919791e+00, -1.229546299667572029e+01, -2.198097205728140047e+00, -6.261467959161938879e+00, -7.378717655116798113e+00, 9.609177401671509244e-01, -6.151953420204812062e+00, -7.082034167300998106e+00, -7.379205989717095626e+00, -1.545617848242722481e+01, -7.899272619429628328e+00, 9.078246704015953128e-01
-1.016424162443172108e+01, -9.104960995113600575e+00, -1.930662974952447897e+01, -1.139287181267135196e+01, -7.440240134050279508e+00, -1.386777604293495614e+01, -6.932506067612976608e+00, -5.458696941065026564e+00, -6.200794138771103192e+00, -1.697141512682374298e+01, -3.128454894899345362e+00, -2.901236772644000261e+00, -6.120538992480688556e-01, -5.982985547604069865e+00, -4.443243106016923960e+00, -1.181582737765851121e+01, 7.526057284898814981e-01, -4.411116489220440862e+00, -4.268462974758227446e+00, -5.250564061294376472e+00, -8.082586407213680602e+00, -2.285940204906960371e+00, -7.510661784853316369e-01, -2.332881960870209603e+00
-5.561587941485894859e+00, -1.797122489484948815e+01, -9.562499543421903780e+00, -1.603187984374292441e+01, -4.558440126729538022e+00, -5.837436754577771225e+00, -3.111402324370060590e+00, -6.678372466895695858e+00, -4.232812472101839418e+00, -4.549792082532005955e-01, 1.324652993778928645e+00, -5.761719625140172774e+00, -8.110117382543343467e+00, -3.563279583464144196e+00, -2.842316492666757011e+00, -5.143897477808396346e+00, -2.291049812164849264e+00, -1.386442550003622376e+00, -3.973256573064376518e+00, -6.344314733183543886e+00, -5.696256277918671174e+00, -8.993217106883461653e+00, -1.083268879277274976e+01, -6.817777184922169553e+00
... 186 more rows
